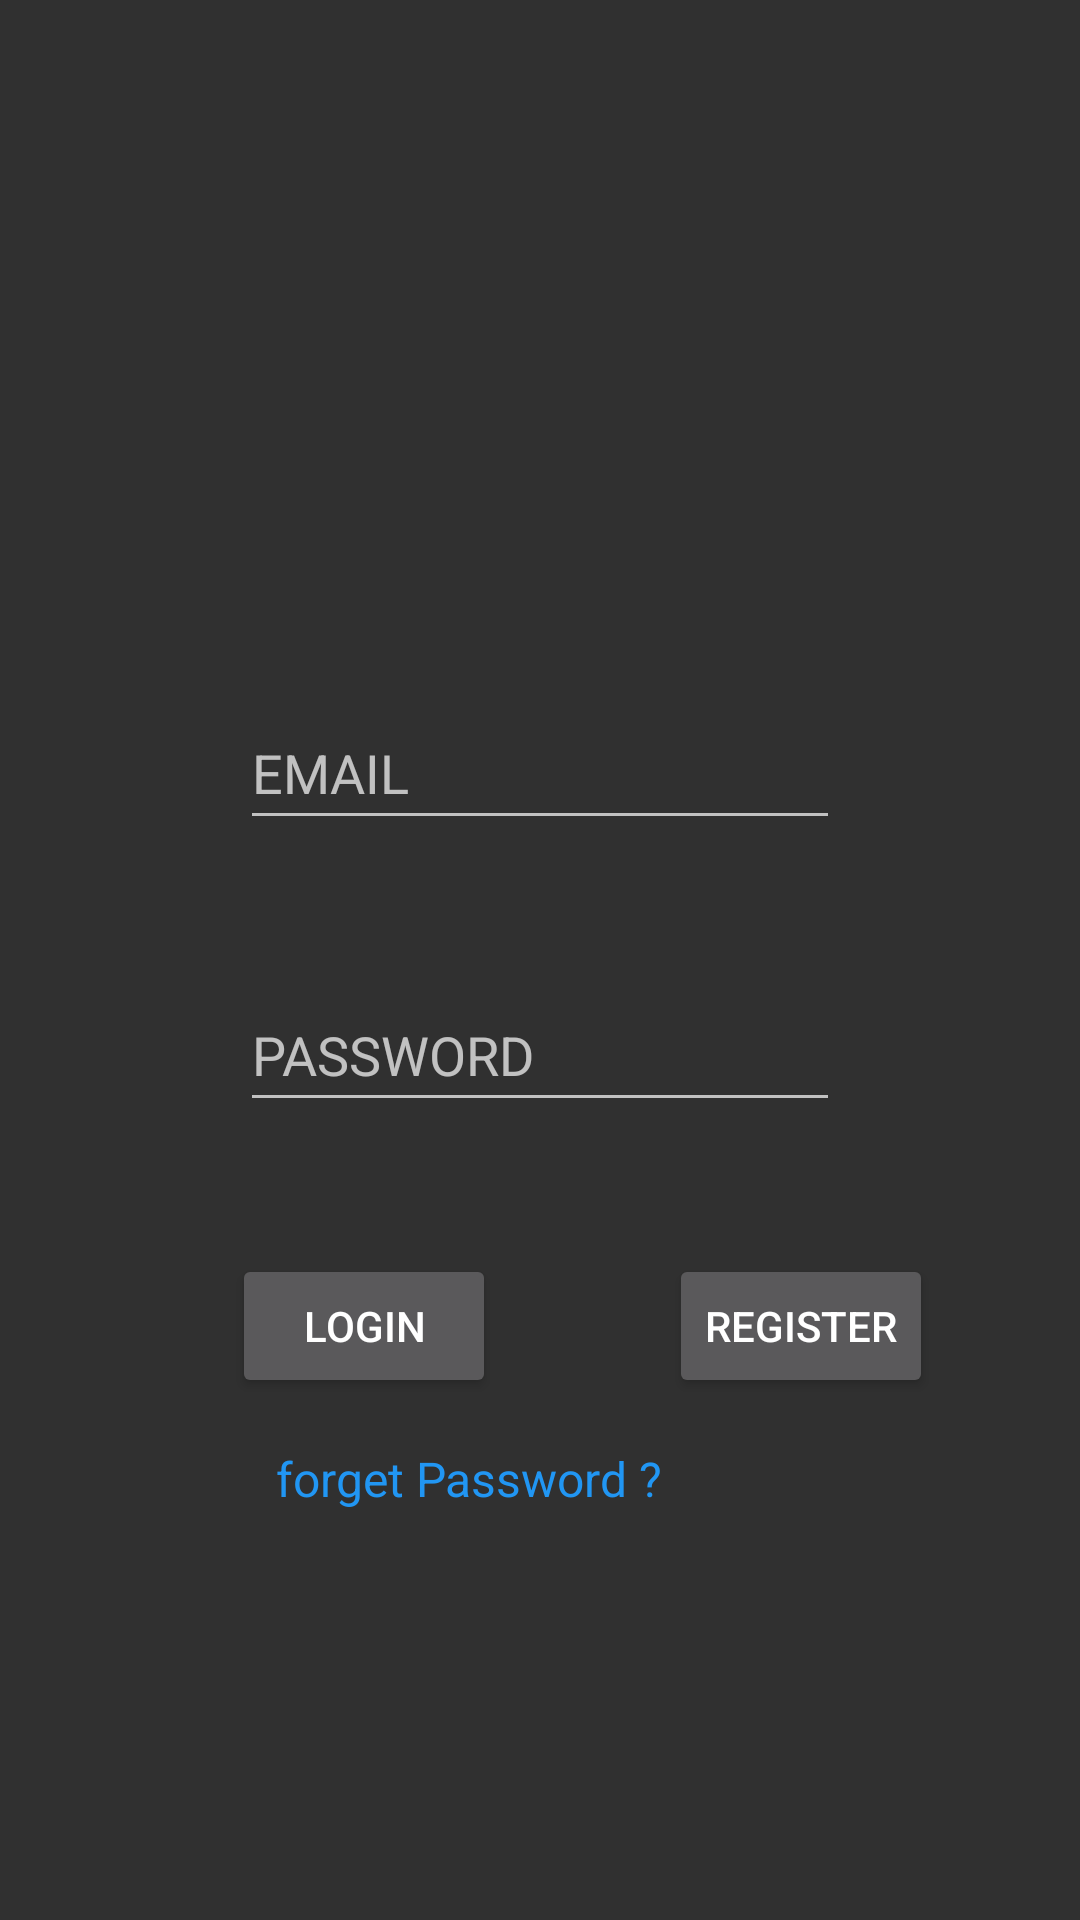

Write the Android layout XML for this screen, with the resource values it uses.
<!-- AndroidManifest.xml: application theme Theme.AppCompat.NoActionBar -->
<!-- res/layout/activity_login.xml -->
<?xml version="1.0" encoding="utf-8"?>
<androidx.constraintlayout.widget.ConstraintLayout xmlns:android="http://schemas.android.com/apk/res/android"
    xmlns:app="http://schemas.android.com/apk/res-auto"
    xmlns:tools="http://schemas.android.com/tools"
    android:layout_width="match_parent"
    android:layout_height="match_parent"
    tools:context=".view.activity.Login">

    <EditText
        android:id="@+id/loginEmail"
        android:layout_width="0dp"
        android:layout_height="wrap_content"
        android:layout_marginStart="80dp"
        android:layout_marginTop="232dp"
        android:layout_marginEnd="80dp"
        android:ems="10"
        android:hint="EMAIL"
        android:inputType="textPersonName"
        android:minHeight="48dp"
        app:layout_constraintEnd_toEndOf="parent"
        app:layout_constraintHorizontal_bias="0.497"
        app:layout_constraintStart_toStartOf="parent"
        app:layout_constraintTop_toTopOf="parent" />

    <EditText
        android:id="@+id/loginPassword"
        android:layout_width="0dp"
        android:layout_height="wrap_content"
        android:layout_marginStart="80dp"
        android:layout_marginTop="44dp"
        android:layout_marginEnd="80dp"
        android:ems="10"
        android:hint="PASSWORD"
        android:inputType="textPassword"
        android:minHeight="48dp"
        app:layout_constraintBottom_toBottomOf="parent"
        app:layout_constraintEnd_toEndOf="parent"
        app:layout_constraintHorizontal_bias="0.497"
        app:layout_constraintStart_toStartOf="parent"
        app:layout_constraintTop_toBottomOf="@+id/loginEmail"
        app:layout_constraintVertical_bias="0.008" />

    <Button
        android:id="@+id/loginButton"
        android:layout_width="wrap_content"
        android:layout_height="wrap_content"
        android:layout_marginTop="44dp"
        android:text="LOGIN"
        app:layout_constraintBottom_toBottomOf="parent"
        app:layout_constraintEnd_toEndOf="parent"
        app:layout_constraintHorizontal_bias="0.284"
        app:layout_constraintStart_toStartOf="parent"
        app:layout_constraintTop_toBottomOf="@+id/loginPassword"
        app:layout_constraintVertical_bias="0.0" />

    <Button
        android:id="@+id/registerButton"
        android:layout_width="wrap_content"
        android:layout_height="wrap_content"
        android:layout_marginStart="52dp"
        android:layout_marginTop="44dp"
        android:text="REGISTER"
        app:layout_constraintBottom_toBottomOf="parent"
        app:layout_constraintEnd_toEndOf="parent"
        app:layout_constraintHorizontal_bias="0.105"
        app:layout_constraintStart_toEndOf="@+id/loginButton"
        app:layout_constraintTop_toBottomOf="@+id/loginPassword"
        app:layout_constraintVertical_bias="0.0" />

    <TextView
        android:id="@+id/forgetPassword"
        android:layout_width="wrap_content"
        android:layout_height="wrap_content"
        android:layout_marginStart="92dp"
        android:layout_marginTop="16dp"
        android:text="forget Password ?"
        android:textAppearance="@android:style/Widget.Material.Spinner.Underlined"
        android:textColor="#2196F3"
        android:textSize="16sp"
        app:layout_constraintStart_toStartOf="parent"
        app:layout_constraintTop_toBottomOf="@+id/loginButton" />

</androidx.constraintlayout.widget.ConstraintLayout>
<!-- resources referenced by this layout -->
<resources>

</resources>
